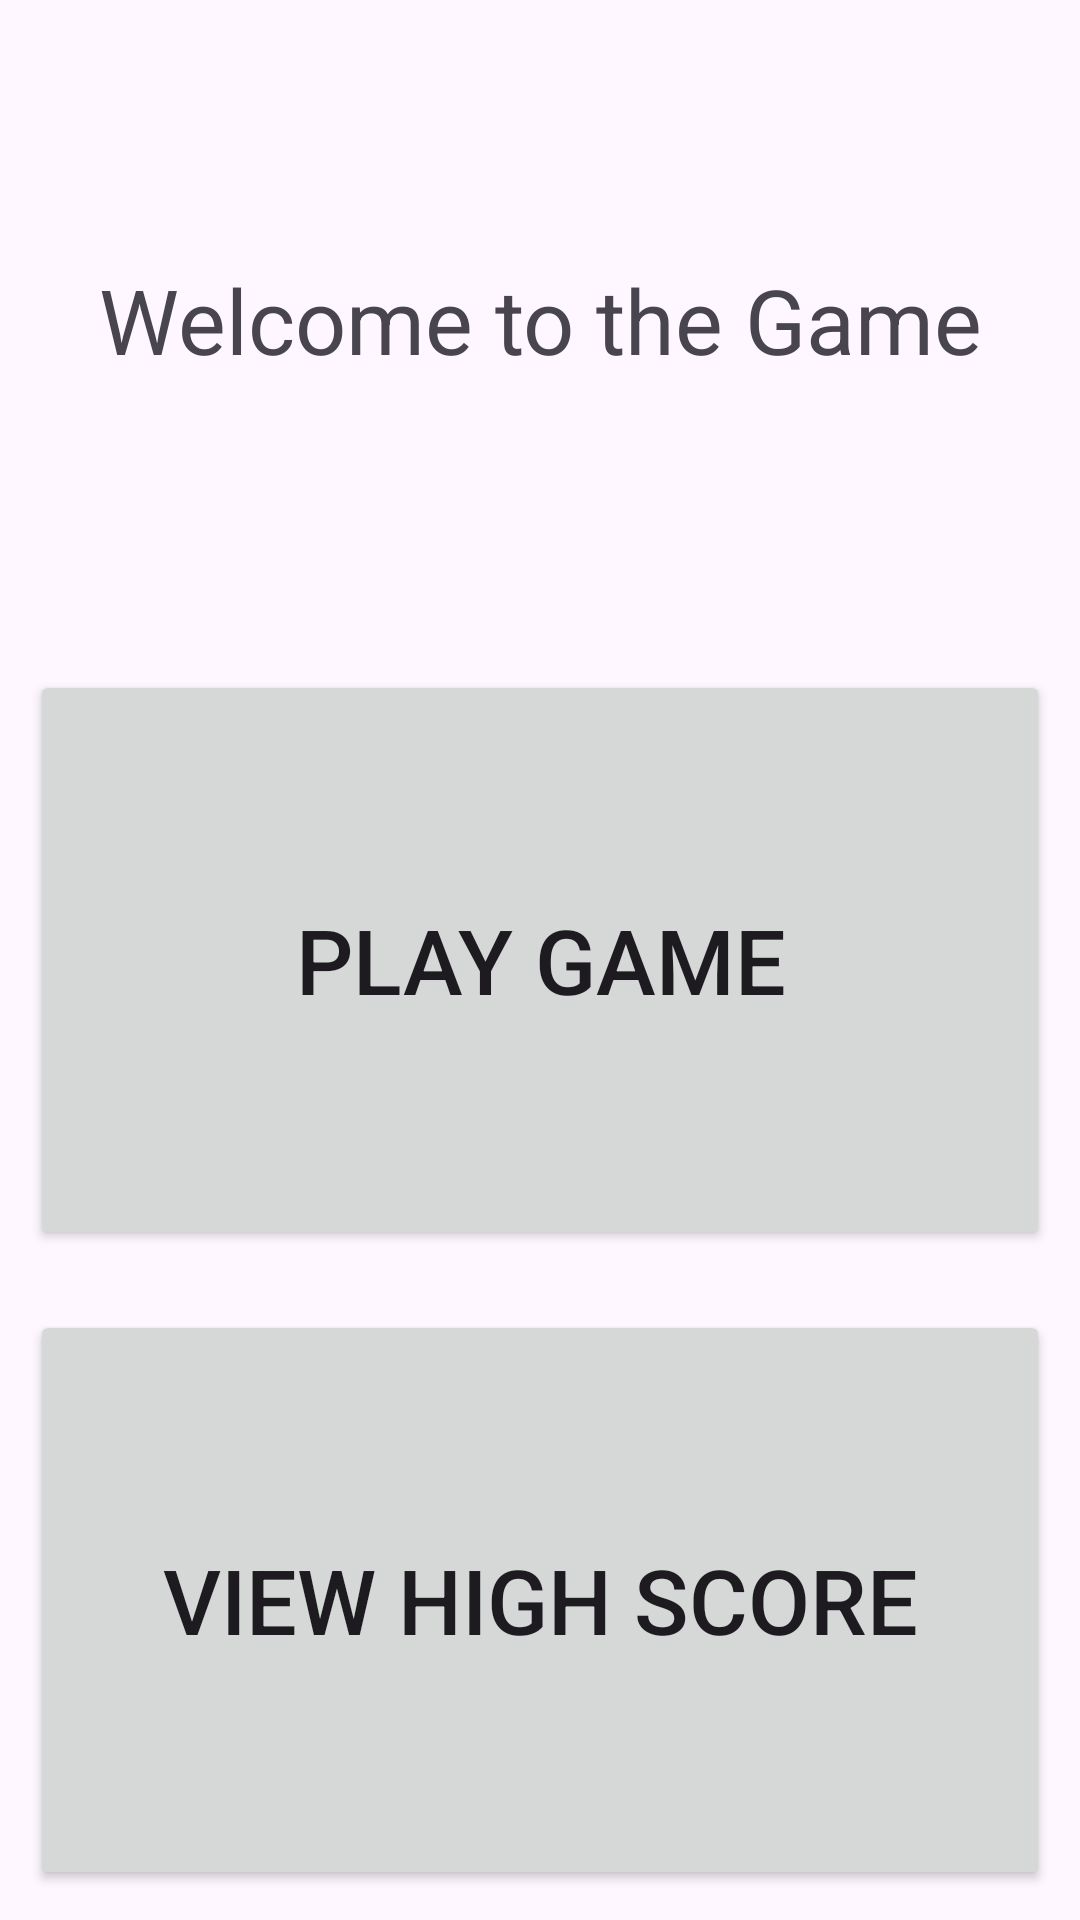

Produce the Android XML layout that renders to this screen, including the resource entries it uses.
<!-- AndroidManifest.xml: application theme Theme.MidtermGame -->
<!-- res/layout/fragment_main.xml -->
<?xml version="1.0" encoding="utf-8"?>
<LinearLayout xmlns:android="http://schemas.android.com/apk/res/android"
    xmlns:tools="http://schemas.android.com/tools"
    android:layout_width="match_parent"
    android:layout_height="match_parent"
    xmlns:app="http://schemas.android.com/apk/res-auto"
    android:orientation="vertical"
    tools:context=".MainFragment">

    <TextView
        android:id="@+id/HomeText"
        android:layout_width="match_parent"
        android:layout_height="0dp"
        android:layout_weight="1"
        android:gravity="center"
        android:text="Welcome to the Game"
        android:textSize="30sp"
        android:layout_margin="10dp"/>

    <Button
        android:id="@+id/PlayButton"
        android:layout_width="match_parent"
        android:layout_height="0dp"
        android:layout_weight="1"
        android:layout_margin="10dp"
        android:text="Play Game"
        android:textSize="30sp"
        app:cornerRadius="10dp"/>

    <Button
        android:id="@+id/ViewHighScoreButton"
        android:layout_width="match_parent"
        android:layout_height="0dp"
        android:layout_weight="1"
        android:layout_margin="10dp"
        android:text="View High Score"
        android:textSize="30sp"
        app:cornerRadius="10dp"/>

</LinearLayout>
<!-- resources referenced by this layout -->
<resources>
  <style name="Theme.MidtermGame" parent="Base.Theme.MidtermGame" />
  <style name="Base.Theme.MidtermGame" parent="Theme.Material3.DayNight.NoActionBar">
          
          
      </style>
</resources>
